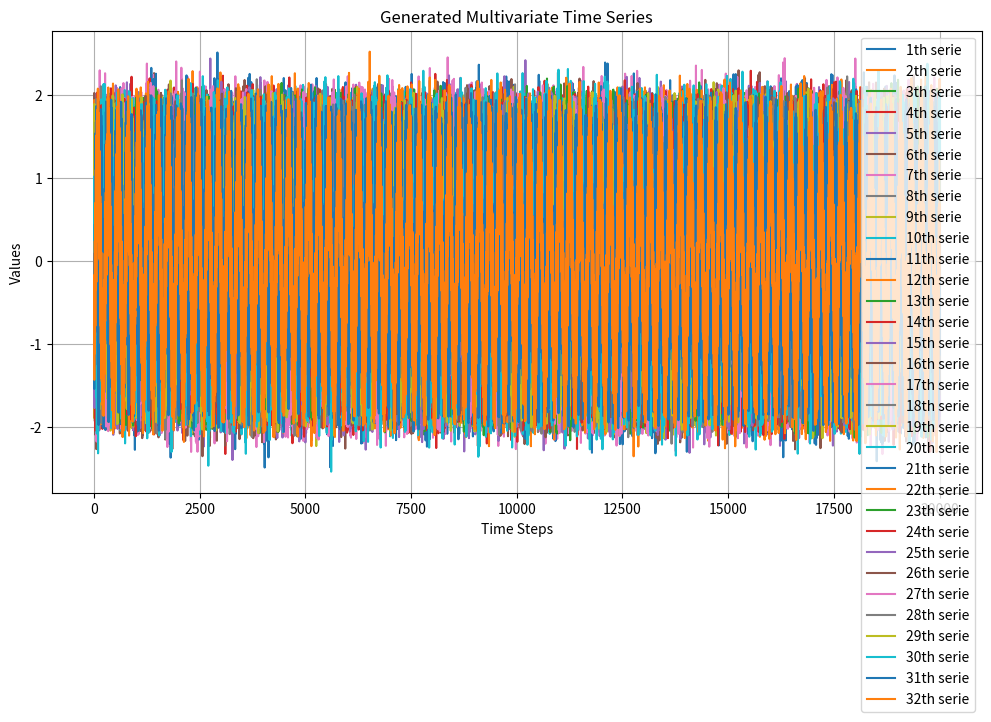

Generate this figure with matplotlib:
import numpy as np
import matplotlib.pyplot as plt

def generate_multivariate_ts_2(n_variables: int, n_timesteps: int, noise_level: float = 0.1, seed:bool = None) -> np.ndarray:
    """
    Improved version with amplitude control and large-scale sinusoids.
    
    Args:
        n_variables (int): Number of time series
        n_timesteps (int): Length of series
        noise_level (float): Noise level (standard deviation)
        seed (int): Seed for reproducibility
        
    Returns:
        np.array: Matrix of shape (n_variables, n_timesteps)
    """
    if seed is not None:
        np.random.seed(seed)
    
    data = np.zeros((n_variables, n_timesteps), dtype=np.float32)
    time = np.arange(n_timesteps, dtype=np.float32)
    
    #Unique parameters for each variable
    base_amps = np.random.uniform(5, 20, n_variables)  # Amplitude de base
    slow_freqs = np.random.uniform(0.001, 0.01, n_variables)  # Fréquences lentes
    fast_freqs = np.random.uniform(0.05, 0.2, n_variables)  # Fréquences rapides
    phases = np.random.uniform(0, 2*np.pi, n_variables)  # Déphasages
    
    for i in range(n_variables):
        # Primary component (slow sinusoid)
        slow_wave = base_amps[i] * np.sin(2 * np.pi * slow_freqs[i] * time + phases[i])
        
        # Secondary component (fast sinusoid)
        fast_wave = 0.5 * base_amps[i] * np.sin(2 * np.pi * fast_freqs[i] * time)
        
        # Autoregressive noise component
        # AR(1) process with a random walk component
        ar_noise = np.zeros(n_timesteps)
        ar_noise[0] = np.random.normal(0, 1)
        for t in range(1, n_timesteps):
            ar_noise[t] = 0.7 * ar_noise[t-1] + np.random.normal(0, 0.5)
        
        # Combining components
        data[i] = slow_wave + fast_wave + ar_noise
    
    # Mesurement noise
    noise = np.random.normal(0, noise_level, (n_variables, n_timesteps))
    data = data + noise
    return (data - np.mean(data, axis=1, keepdims=True)) / np.std(data, axis=1, keepdims=True)


def generate_example():
    return generate_multivariate_ts_2(
        n_variables=32,
        n_timesteps=20000,
        noise_level=0.7,
        seed=42
    )



if __name__ == "__main__":

    data_train = generate_example()
    print(f"data_train.shape: {data_train.shape}")

    plt.figure(figsize=(12, 6))
    for i in range(data_train.shape[0]):
        plt.plot(data_train[i], label=f'{i+1}th serie')
    plt.title('Generated Multivariate Time Series')
    plt.xlabel('Time Steps')
    plt.ylabel('Values')
    plt.legend()
    plt.grid(True)
    plt.show()